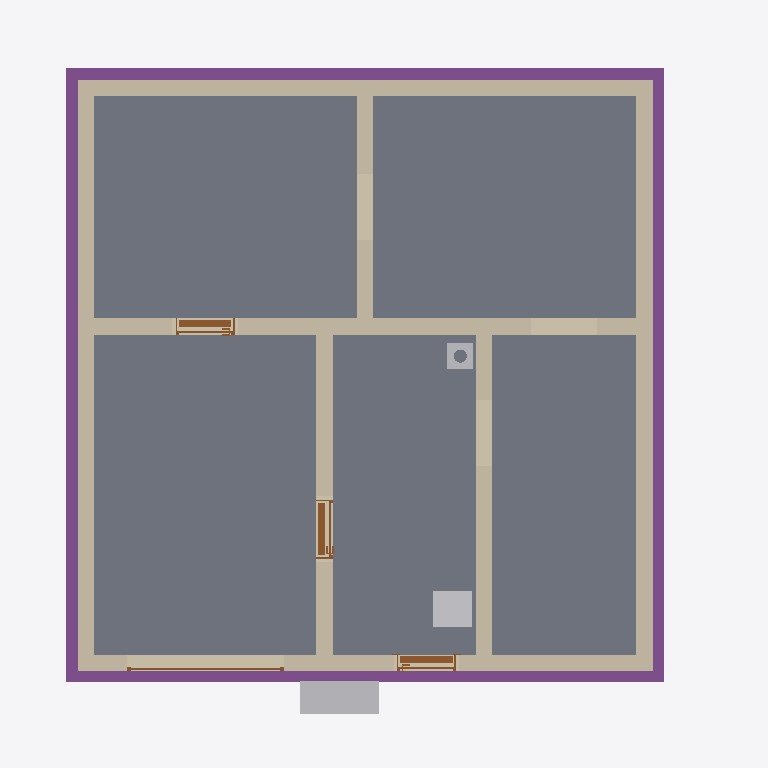
Plan cut of the same IFC building model at storey 'Basement' (level -2.58 m, cut at -1.18 m), seen from above with north up, elements coloured by IFC class: 8 walls (beige), 5 slabs (grey), 4 footings (purple), 4 doors (brown), 3 other elements (light grey). Cut surfaces are drawn darker.
Extent 10.8 m × 10.1 m × 12.7 m (x, y, z). Storeys (16): Foundation at -3.23 m; Basement at -2.58 m; Basement ceiling at -0.21 m; Ground floor at 0.00 m; Facades at 0.00 m; Rainwater drainage at 0.00 m; Ceiling at 2.85 m; Upper floor at 3.06 m; Roof - Thermal insulation under rafters at 3.06 m; Roof - Vapour barrier at 3.06 m; Roof - Gypsum plasterboard at 3.06 m; Roof - MDF at 3.06 m; Roof - Roofing underlay at 3.06 m; Roof - Counter-battens at 3.06 m; Roof - Tile battens at 3.06 m; Roof - Roof tiles at 3.06 m. Elements (303): 140 IfcBeam, 43 IfcSlab, 29 IfcWall, 22 IfcBuildingElementProxy, 17 IfcFurniture, 11 IfcDoor, 9 IfcFooting, 8 IfcCovering, 7 IfcWindow, 6 IfcRailing, 5 IfcSanitaryTerminal, 3 IfcStair.

HEADER;
FILE_DESCRIPTION(('ViewDefinition[DesignTransferView]'),'2;1');
FILE_NAME('/dev/null','2026-11-13T09:39:54+01:00',(''),(''),'IfcOpenShell 0.8.5','IfcOpenShell 0.8.5','Nobody');
FILE_SCHEMA(('IFC4'));
ENDSEC;
DATA;
#1=IFCPROJECT('13Nb7Kh6f6Zfbd8q76bJ0Y',$,'House 2',$,$,$,$,(#10,#15),#5);
#19=IFCSITE('38o5NW5r1CnOVb4OV_JZ6L',$,'Site',$,$,#27,$,$,$,$,$,$,$,$);
#20=IFCBUILDING('1jj1K6VFv2JhZMSR8rLCwA',$,'House 2',$,$,#32,$,$,$,$,$,$);
#33=IFCBUILDINGSTOREY('0lQ4pkmwPD6gROYNjYUwZY',$,'Foundation',$,$,#39,$,$,$,-3.23);
#40=IFCBUILDINGSTOREY('0CkKCGYMvA489niRVKS6Lw',$,'Basement',$,$,#45,$,$,$,-2.58);
#46=IFCBUILDINGSTOREY('33iZgsR$H1mx0S7P_DHrOv',$,'Basement ceiling',$,$,#51,$,$,$,-0.21);
#52=IFCBUILDINGSTOREY('2hOFJvAxX4XeLh_X_MrBOG',$,'Ground floor',$,$,#57,$,$,$,0.0);
#58=IFCBUILDINGSTOREY('0ma5xeCaDF2xkM7rxlAbro',$,'Ceiling',$,$,#63,$,$,$,2.845);
#64=IFCBUILDINGSTOREY('0Jj9VavNb8vQNslGIVAIWS',$,'Upper floor',$,$,#69,$,$,$,3.055);
#25564=IFCBUILDINGSTOREY('3$ljsWMpL0YR0L$kD_jjPZ',$,'Roof - Thermal insulation under rafters','Visibility container for Thermal insulation under rafters','ROOF_LAYER',#25569,$,$,$,3.055);
#25570=IFCBUILDINGSTOREY('0lq9xoHBrAohAj2fGukY45',$,'Roof - Vapour barrier','Visibility container for Vapour barrier','ROOF_LAYER',#25575,$,$,$,3.055);
#25576=IFCBUILDINGSTOREY('3jbM$R0nn6DRmalI9t4R1t',$,'Roof - Gypsum plasterboard','Visibility container for Gypsum plasterboard','ROOF_LAYER',#25581,$,$,$,3.055);
#25582=IFCBUILDINGSTOREY('1ekZwNS1rBdxGebFrWTvNI',$,'Roof - MDF','Visibility container for MDF','ROOF_LAYER',#25587,$,$,$,3.055);
#25588=IFCBUILDINGSTOREY('18M$q2jnz93B_QsEs0$B$6',$,'Roof - Roofing underlay','Visibility container for Roofing underlay','ROOF_LAYER',#25593,$,$,$,3.055);
#25594=IFCBUILDINGSTOREY('3aalfrUFL1dvj5pt1APOiZ',$,'Roof - Counter-battens','Visibility container for Counter-battens','ROOF_LAYER',#25599,$,$,$,3.055);
#25600=IFCBUILDINGSTOREY('32mIo3vlb6kxS3iWH6YQsk',$,'Roof - Tile battens','Visibility container for Tile battens','ROOF_LAYER',#25605,$,$,$,3.055);
#25606=IFCBUILDINGSTOREY('2LHBA_fCr0L8qxysDmxvG6',$,'Roof - Roof tiles','Visibility container for Roof tiles','ROOF_LAYER',#25611,$,$,$,3.055);
#34592=IFCBUILDINGSTOREY('0sa3awU_HEtxe$GNRVyJyp',$,'Facades','Visibility container for grey/white facades and timber roof-edge boards','FACADE_LAYER',#34597,$,$,$,0.0);
#34749=IFCBUILDINGSTOREY('0uPvgqesfCjP3ImitS2vjC',$,'Rainwater drainage','Roof gutters without downpipes',$,#34754,$,$,$,0.0);
#1661=IFCSLAB('15c_sGK4fBPfw9B3s5RTy7',$,'Garáž',$,$,#1666,#1673,$,.FLOOR.);
#1603=IFCSLAB('1V46_gEWb0jhji4bt_pVZ4',$,'Skladovací prostor',$,$,#1608,#1615,$,.FLOOR.);
#1633=IFCSLAB('30U97gjO9AhB7thn1YzieC',$,'Skladovací prostor',$,$,#1638,#1645,$,.FLOOR.);
#1717=IFCSLAB('3UvICQ67PC9PJB1j8zajQx',$,'Skladovací prostor',$,$,#1722,#1729,$,.FLOOR.);
#1689=IFCSLAB('1Av_00i_z4bOkFpzwb26wc',$,'Skladovací prostor',$,$,#1694,#1701,$,.FLOOR.);
#1354=IFCWALL('32CIzY9oPAZPYZOK0RQ1Cw',$,'Basement - Wall 2',$,$,#1363,#1374,$,$);
#1385=IFCWALL('2hm3aG2WL5qwSVOpyKjjO9',$,'Basement - Wall 3',$,$,#1394,#1405,$,$);
#1416=IFCWALL('2D1ZZccDDBVffgGAmjeypJ',$,'Basement - Wall 4',$,$,#1425,#1436,$,$);
#1447=IFCWALL('3qs_e0RUH688JmiVdArTuK',$,'Basement - Wall 5',$,$,#1456,#1467,$,$);
#1321=IFCWALL('1ohVVG8uj7QRDxuk5KQmRu',$,'Basement - Wall 1',$,$,#1332,#1343,$,$);
#2593=IFCFOOTING('09_90Szf9Duh$_p90Okuy2',$,'Strip footing 3',$,$,#2598,#2609,$,.STRIP_FOOTING.);
#2525=IFCFOOTING('2M_6usj_vADvVzScYIfLza',$,'Strip footing 1',$,$,#2531,#2542,$,.STRIP_FOOTING.);
#2626=IFCFOOTING('3aTUtQVov0YuRnlhVQT0jA',$,'Strip footing 4',$,$,#2631,#2642,$,.STRIP_FOOTING.);
#2560=IFCFOOTING('244TwzJ3H32eZ_ftGUOORL',$,'Strip footing 2',$,$,#2565,#2576,$,.STRIP_FOOTING.);
#1540=IFCWALL('08c2Lhi7P83ONOPm_xhe8U',$,'Basement - Stairway - hallway and bathroom wall',$,$,#1549,#1560,$,$);
#1509=IFCWALL('0Mk_kuOOL899VC4kve0$fj',$,'Basement - Hallway - Pokoj 3 lower wall',$,$,#1518,#1529,$,$);
#1478=IFCWALL('2wKzQVANz57fzMtDDVKRZu',$,'Basement - Wall 6',$,$,#1487,#1498,$,$);
#2486=IFCFURNITURE('2DhCnb$2n8O9gC80MLMCgM',$,'Tepelné?Čerpadlo',$,'Tepelné?Čerpadlo',#2491,#2498,$,.USERDEFINED.);
#3675=IFCFURNITURE('3Pd6iqEaHA3Q8xjOhPy8Ma',$,'Vodo-?měr',$,'Vodo-?měr',#3680,#3687,$,.USERDEFINED.);
#1763=IFCDOOR('2rlEaLxibFXRePINWbOPEL',$,'Basement front door S.05',$,$,#1883,#1774,$,2.055,0.9,.DOOR.,.SINGLE_SWING_RIGHT.,$);
#1920=IFCDOOR('1NQxIFBED4gBKRzFHLc_NZ',$,'Basement door S.03 - S.04',$,$,#2040,#1931,$,2.055,0.9,.DOOR.,.SINGLE_SWING_RIGHT.,$);
#2077=IFCDOOR('1pMSNBDsD9YekjOTnCMvzx',$,'Basement door S.01 - S.03',$,$,#2197,#2088,$,2.055,0.9,.DOOR.,.SINGLE_SWING_LEFT.,$);
#30242=IFCCHIMNEY('3VeXK8zIv4uBmgGdYN$PDR',$,'Main chimney',$,$,#30247,#30262,$,.NOTDEFINED.);
#2360=IFCDOOR('3EiVOeu5j86uqad7xX7Qm9',$,'Garage sectional door',$,$,#2485,#2443,$,2.105,2.3874999999999997,.DOOR.,.USERDEFINED.,'SECTIONAL_OVERHEAD');
ENDSEC;
